Run: headless pygame with SDL's dummy video driver; simulated clock (each Clock.tick advances the game by its frame time, no real sleeping); random seed 0; keys injected as events and as key.get_pressed() state; mouse plan: one left click at the window centre at the start of phase 2, then a move to the lower-right quarter at the start of phase 3; restart key R tapped at the start of phases 3 and 4.
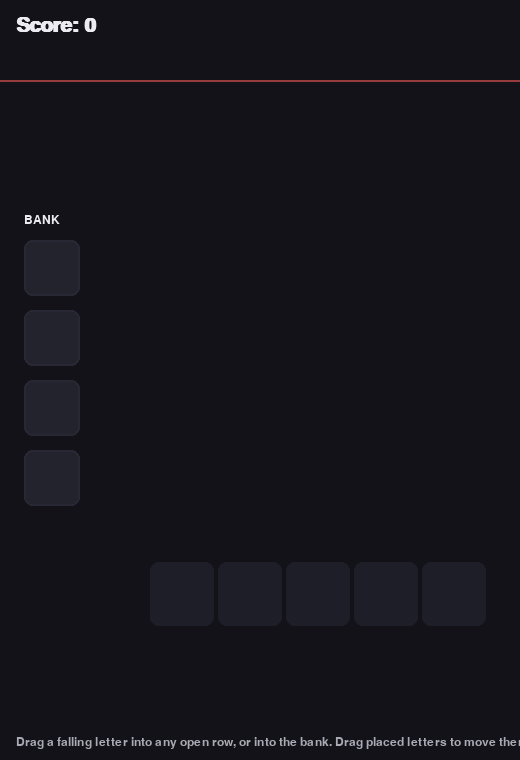
Frame 1 of 4 · flips 1–60 · no input
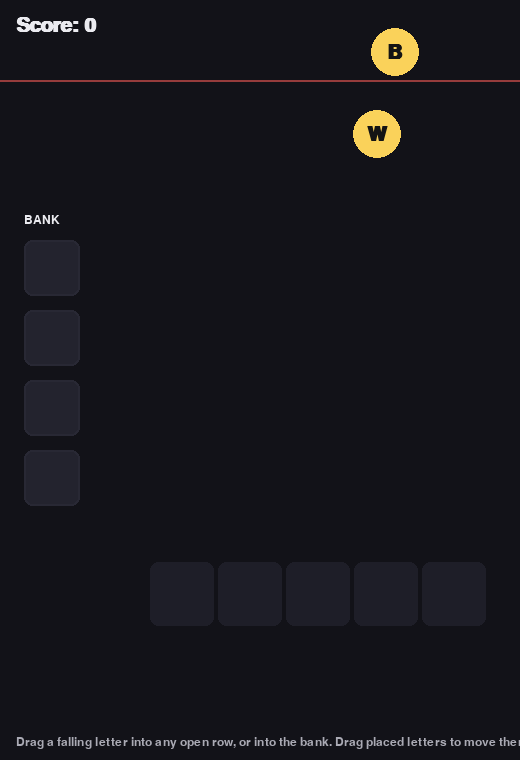
Frame 2 of 4 · flips 61–180 · clicked the window centre · tapped SPACE, RETURN · held RIGHT (→), D
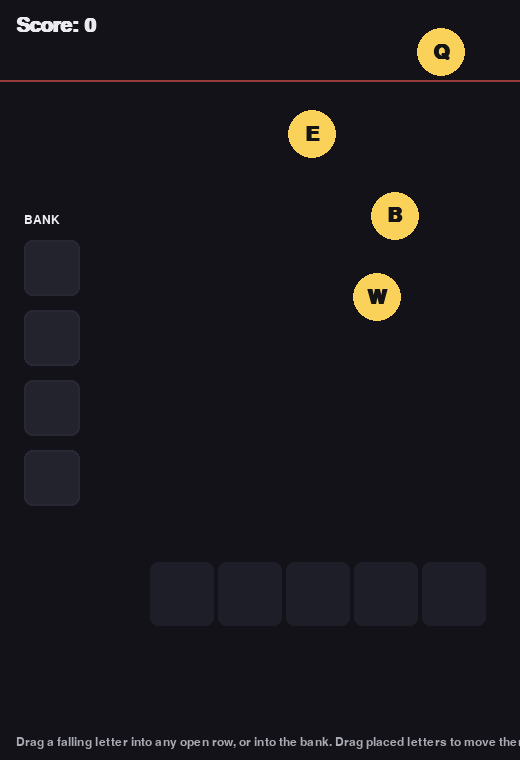
Frame 3 of 4 · flips 181–300 · moved the mouse to the lower-right quarter · tapped R · held DOWN (↓), S
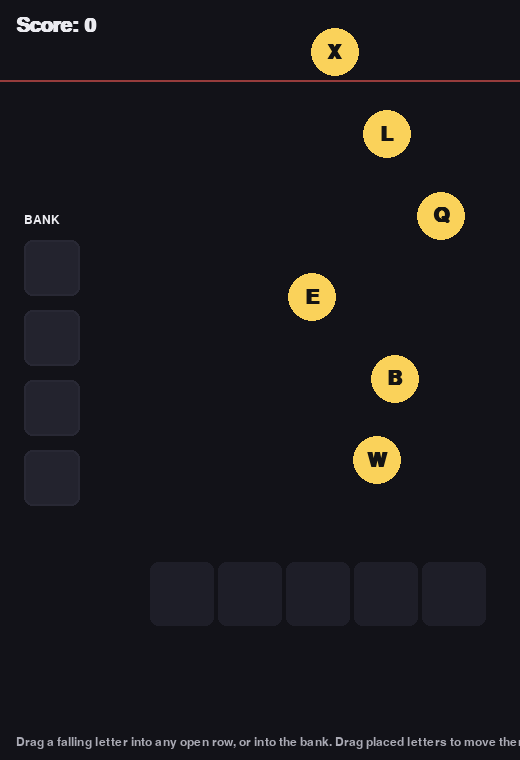
Frame 4 of 4 · flips 301–420 · tapped R · held LEFT (←), A, UP (↑), W

The pygame program that drew these frames:

"""
LETTER RISE — Quick Demo v2 (NOT the full game)
=================================================
Changes from v1, per updated design decisions:
- ALL rows on the board are open/fillable at the same time (not just one
  "active" row) — you choose which row to work on.
- Interaction is now CLICK-AND-DRAG instead of click-to-catch:
    - Click and drag a falling letter, drop it into any empty grid cell
      in any unlocked row, OR drop it into an empty bank slot.
    - You can also click and drag a letter that's ALREADY placed in the
      grid to pick it back up and move it — including dropping it
      somewhere that ISN'T a valid target, in which case it just
      resumes falling from wherever you dropped it (instead of
      disappearing).
    - Dragging a letter out of the BANK into the grid is still one-way:
      once it leaves the bank, it can't go back into the bank.

Rules unchanged from v1:
- Each row is 5 letters wide.
- Row fills -> valid word -> clears, scores points, resets empty.
- Row fills -> invalid word -> row LOCKS (grayed out, no longer usable)
  and a new empty row appears above it. Stack grows.
- Stack reaching the top of the screen -> Game Over.
- No miss-penalty yet: uncaught letters that hit bottom just vanish.

Controls: mouse only (click-drag-drop). Press R to restart after Game
Over. ESC to quit.

Run locally with:  pip install pygame   then   python letter_rise_demo_v2.py
"""

import pygame
import random
import sys

# ---------------------------------------------------------------------------
# CONFIG
# ---------------------------------------------------------------------------
WIDTH, HEIGHT = 520, 760
COLS = 5
CELL = 68
BOARD_LEFT = (WIDTH - COLS * CELL) // 2 + 60
BOARD_BOTTOM = HEIGHT - 130     # baseline the stack grows up from
GAME_OVER_LINE = 80             # if stack reaches this y (from top), game over

FALL_SPEED = 85                 # pixels/sec, constant for the demo
SPAWN_INTERVAL_MS = 950
LETTER_RADIUS = 24

BANK_SLOTS = 4
BANK_SIZE = 56
BANK_GAP = 14
BANK_LEFT = 24
BANK_TOP = HEIGHT // 2 - (BANK_SLOTS * (BANK_SIZE + BANK_GAP)) // 2

VALID_WORDS = {
    "ABOUT": 5, "APPLE": 8, "BEACH": 6, "BRAIN": 7, "BREAD": 6,
    "CHESS": 9, "CRANE": 7, "DANCE": 6, "EARTH": 5, "FLAME": 8,
    "GRAPE": 7, "HOUSE": 4, "LEMON": 8, "MONEY": 5, "NIGHT": 5,
    "OCEAN": 6, "PIANO": 9, "QUEEN": 12, "QUILT": 14, "RIVER": 5,
    "SNAKE": 7, "STONE": 5, "TABLE": 4, "TIGER": 8, "TRAIN": 6,
    "WATER": 4, "WHALE": 9, "ZEBRA": 15,
}
LETTER_POOL = list("EEEEAAAARRRRIIIOOOOTTTTNNNNSSSSLLLCCUUDDPPMMHHGGBBFFYYWWKVXZJQ")

FONT_NAME = None

BG = (18, 18, 24)
GRID_LINE = (40, 40, 52)
EMPTY_CELL = (30, 30, 40)
FILLED_CELL = (70, 130, 220)
LOCKED_CELL = (90, 90, 100)
HOVER_CELL = (60, 100, 170)
TEXT_WHITE = (235, 235, 240)
FALLING_LETTER = (250, 210, 90)
DRAG_LETTER = (255, 235, 150)
BANK_EMPTY = (35, 35, 46)
BANK_FILLED = (200, 120, 220)
BANK_HOVER = (150, 90, 170)
GOOD = (100, 220, 130)
BAD = (220, 90, 90)


class Letter:
    """A single letter tile. Exactly one of these states is true at a time:
    falling, being dragged, sitting in a grid cell, or sitting in a bank slot."""
    def __init__(self, letter, x, y):
        self.letter = letter
        self.x = x
        self.y = y
        self.state = "falling"      # falling | dragging | grid | bank
        self.row = None             # Row object, if state == "grid"
        self.col = None             # column index, if state == "grid"
        self.bank_index = None      # if state == "bank"
        self.from_bank = False      # True if this letter ever left the bank (one-way rule)

    def rect(self, radius=LETTER_RADIUS):
        return pygame.Rect(self.x - radius, self.y - radius, radius * 2, radius * 2)


class Row:
    def __init__(self):
        self.slots = [None] * COLS   # holds Letter objects or None
        self.locked = False

    def is_full(self):
        return all(s is not None for s in self.slots)

    def word(self):
        return "".join(l.letter for l in self.slots)

    def first_open_index(self):
        for i, s in enumerate(self.slots):
            if s is None:
                return i
        return None


class Game:
    def __init__(self):
        pygame.init()
        self.screen = pygame.display.set_mode((WIDTH, HEIGHT))
        pygame.display.set_caption("Letter Rise — Demo v2 (drag & drop)")
        self.clock = pygame.time.Clock()
        self.font = pygame.font.SysFont(FONT_NAME, 30, bold=True)
        self.small_font = pygame.font.SysFont(FONT_NAME, 18)
        self.big_font = pygame.font.SysFont(FONT_NAME, 46, bold=True)
        self.reset()

    def reset(self):
        self.rows = [Row()]
        self.bank = [None] * BANK_SLOTS
        self.letters = []          # ALL letters currently in play (any state)
        self.dragging = None       # the Letter currently being dragged, or None
        self.drag_offset = (0, 0)
        self.spawn_timer = 0
        self.score = 0
        self.game_over = False
        self.message = ""
        self.message_timer = 0

    # -- geometry helpers -----------------------------------------------
    def row_rect(self, row_index, col):
        y = BOARD_BOTTOM - (row_index + 1) * CELL
        x = BOARD_LEFT + col * CELL
        return pygame.Rect(x, y, CELL - 4, CELL - 4)

    def bank_rect(self, i):
        return pygame.Rect(BANK_LEFT, BANK_TOP + i * (BANK_SIZE + BANK_GAP), BANK_SIZE, BANK_SIZE)

    def stack_top_y(self):
        return BOARD_BOTTOM - len(self.rows) * CELL

    def flash(self, text):
        self.message = text
        self.message_timer = 1.2

    # -- spawning ----------------------------------------------------------
    def spawn_letter(self):
        letter = random.choice(LETTER_POOL)
        x = random.randint(180, WIDTH - 40)
        self.letters.append(Letter(letter, x, -30))

    # -- resolving a completed row ------------------------------------------
    def resolve_row(self, row):
        word = row.word()
        if word in VALID_WORDS:
            points = VALID_WORDS[word]
            self.score += points
            self.flash(f"+{points}  {word}!")
            for l in row.slots:
                self.letters.remove(l)
            row.slots = [None] * COLS
        else:
            row.locked = True
            self.flash(f"'{word}' not valid — locked")
            self.rows.append(Row())
            if self.stack_top_y() <= GAME_OVER_LINE:
                self.game_over = True

    # -- drag & drop ---------------------------------------------------------
    def pick_up(self, pos):
        # Search topmost-first: currently-falling letters drawn last, so
        # check falling letters first (visually on top), then grid, then bank.
        for l in reversed(self.letters):
            if l.state == "falling" and l.rect().collidepoint(pos):
                l.state = "dragging"
                self.dragging = l
                return
        for l in self.letters:
            if l.state == "grid" and l.rect().collidepoint(pos):
                l.row.slots[l.col] = None
                l.row = None
                l.col = None
                l.state = "dragging"
                self.dragging = l
                return
        for l in self.letters:
            if l.state == "bank" and l.rect(BANK_SIZE // 2 - 4).collidepoint(pos):
                self.bank[l.bank_index] = None
                l.bank_index = None
                l.state = "dragging"
                l.from_bank = True
                self.dragging = l
                return

    def drop(self, pos):
        l = self.dragging
        if l is None:
            return
        self.dragging = None

        # Try grid cells (any unlocked row, any open slot)
        for r_index, row in enumerate(self.rows):
            if row.locked:
                continue
            for c in range(COLS):
                if row.slots[c] is not None:
                    continue
                rect = self.row_rect(r_index, c)
                if rect.collidepoint(pos):
                    row.slots[c] = l
                    l.state = "grid"
                    l.row = row
                    l.col = c
                    l.x, l.y = rect.center
                    if row.is_full():
                        self.resolve_row(row)
                    return

        # Try bank slots (only if this letter didn't originate from the bank)
        if not l.from_bank:
            for i in range(BANK_SLOTS):
                if self.bank[i] is None and self.bank_rect(i).collidepoint(pos):
                    self.bank[i] = l
                    l.state = "bank"
                    l.bank_index = i
                    l.x, l.y = self.bank_rect(i).center
                    return

        # Not a valid target -> resume falling from the drop point
        l.state = "falling"
        l.x, l.y = pos

    # -- update / draw -------------------------------------------------------
    def update(self, dt):
        if self.game_over:
            return
        self.spawn_timer += dt * 1000
        if self.spawn_timer >= SPAWN_INTERVAL_MS:
            self.spawn_timer = 0
            self.spawn_letter()

        for l in list(self.letters):
            if l.state == "falling":
                l.y += FALL_SPEED * dt
                if l.y - LETTER_RADIUS > HEIGHT:
                    self.letters.remove(l)
            elif l.state == "dragging":
                pos = pygame.mouse.get_pos()
                l.x, l.y = pos

        if self.message_timer > 0:
            self.message_timer -= dt

    def draw_board(self):
        mouse_pos = pygame.mouse.get_pos()
        for r_index, row in enumerate(self.rows):
            for c in range(COLS):
                rect = self.row_rect(r_index, c)
                if row.locked:
                    color = LOCKED_CELL
                elif row.slots[c] is not None:
                    color = FILLED_CELL
                elif self.dragging and rect.collidepoint(mouse_pos):
                    color = HOVER_CELL
                else:
                    color = EMPTY_CELL
                pygame.draw.rect(self.screen, color, rect, border_radius=8)
        # game-over line indicator
        pygame.draw.line(self.screen, (150, 60, 60), (0, GAME_OVER_LINE),
                          (WIDTH, GAME_OVER_LINE), 2)

    def draw_bank(self):
        mouse_pos = pygame.mouse.get_pos()
        label = self.small_font.render("BANK", True, TEXT_WHITE)
        self.screen.blit(label, (BANK_LEFT, BANK_TOP - 26))
        for i in range(BANK_SLOTS):
            rect = self.bank_rect(i)
            if self.bank[i] is not None:
                color = BANK_FILLED
            elif self.dragging and rect.collidepoint(mouse_pos):
                color = BANK_HOVER
            else:
                color = BANK_EMPTY
            pygame.draw.rect(self.screen, color, rect, border_radius=8)
            pygame.draw.rect(self.screen, GRID_LINE, rect, 2, border_radius=8)

    def draw_letters(self):
        for l in self.letters:
            if l.state == "grid":
                txt = self.font.render(l.letter, True, TEXT_WHITE)
                self.screen.blit(txt, txt.get_rect(center=(l.x, l.y)))
            elif l.state == "bank":
                txt = self.font.render(l.letter, True, TEXT_WHITE)
                self.screen.blit(txt, txt.get_rect(center=(l.x, l.y)))
            elif l.state == "falling":
                pygame.draw.circle(self.screen, FALLING_LETTER, (int(l.x), int(l.y)), LETTER_RADIUS)
                txt = self.font.render(l.letter, True, (20, 20, 20))
                self.screen.blit(txt, txt.get_rect(center=(l.x, l.y)))
            elif l.state == "dragging":
                pygame.draw.circle(self.screen, DRAG_LETTER, (int(l.x), int(l.y)), LETTER_RADIUS + 3)
                pygame.draw.circle(self.screen, (255, 255, 255), (int(l.x), int(l.y)), LETTER_RADIUS + 3, 2)
                txt = self.font.render(l.letter, True, (20, 20, 20))
                self.screen.blit(txt, txt.get_rect(center=(l.x, l.y)))

    def draw_hud(self):
        score_txt = self.font.render(f"Score: {self.score}", True, TEXT_WHITE)
        self.screen.blit(score_txt, (16, 16))
        hint = self.small_font.render(
            "Drag a falling letter into any open row, or into the bank. Drag placed letters to move them.",
            True, (170, 170, 180))
        self.screen.blit(hint, (16, HEIGHT - 24))

        if self.message_timer > 0:
            color = GOOD if "+" in self.message else BAD
            txt = self.font.render(self.message, True, color)
            self.screen.blit(txt, txt.get_rect(center=(WIDTH // 2 + 60, 55)))

        if self.game_over:
            overlay = pygame.Surface((WIDTH, HEIGHT), pygame.SRCALPHA)
            overlay.fill((0, 0, 0, 160))
            self.screen.blit(overlay, (0, 0))
            over_txt = self.big_font.render("GAME OVER", True, TEXT_WHITE)
            self.screen.blit(over_txt, over_txt.get_rect(center=(WIDTH // 2, HEIGHT // 2 - 40)))
            score_txt = self.font.render(f"Final Score: {self.score}", True, TEXT_WHITE)
            self.screen.blit(score_txt, score_txt.get_rect(center=(WIDTH // 2, HEIGHT // 2 + 10)))
            hint_txt = self.small_font.render("Press R to restart", True, (200, 200, 210))
            self.screen.blit(hint_txt, hint_txt.get_rect(center=(WIDTH // 2, HEIGHT // 2 + 50)))

    def run(self):
        while True:
            dt = self.clock.tick(60) / 1000.0
            for event in pygame.event.get():
                if event.type == pygame.QUIT:
                    pygame.quit()
                    sys.exit()
                elif event.type == pygame.KEYDOWN:
                    if event.key == pygame.K_ESCAPE:
                        pygame.quit()
                        sys.exit()
                    if event.key == pygame.K_r and self.game_over:
                        self.reset()
                elif event.type == pygame.MOUSEBUTTONDOWN and event.button == 1 and not self.game_over:
                    self.pick_up(event.pos)
                elif event.type == pygame.MOUSEBUTTONUP and event.button == 1 and not self.game_over:
                    self.drop(event.pos)

            self.update(dt)

            self.screen.fill(BG)
            self.draw_board()
            self.draw_bank()
            self.draw_letters()
            self.draw_hud()
            pygame.display.flip()


if __name__ == "__main__":
    Game().run()
